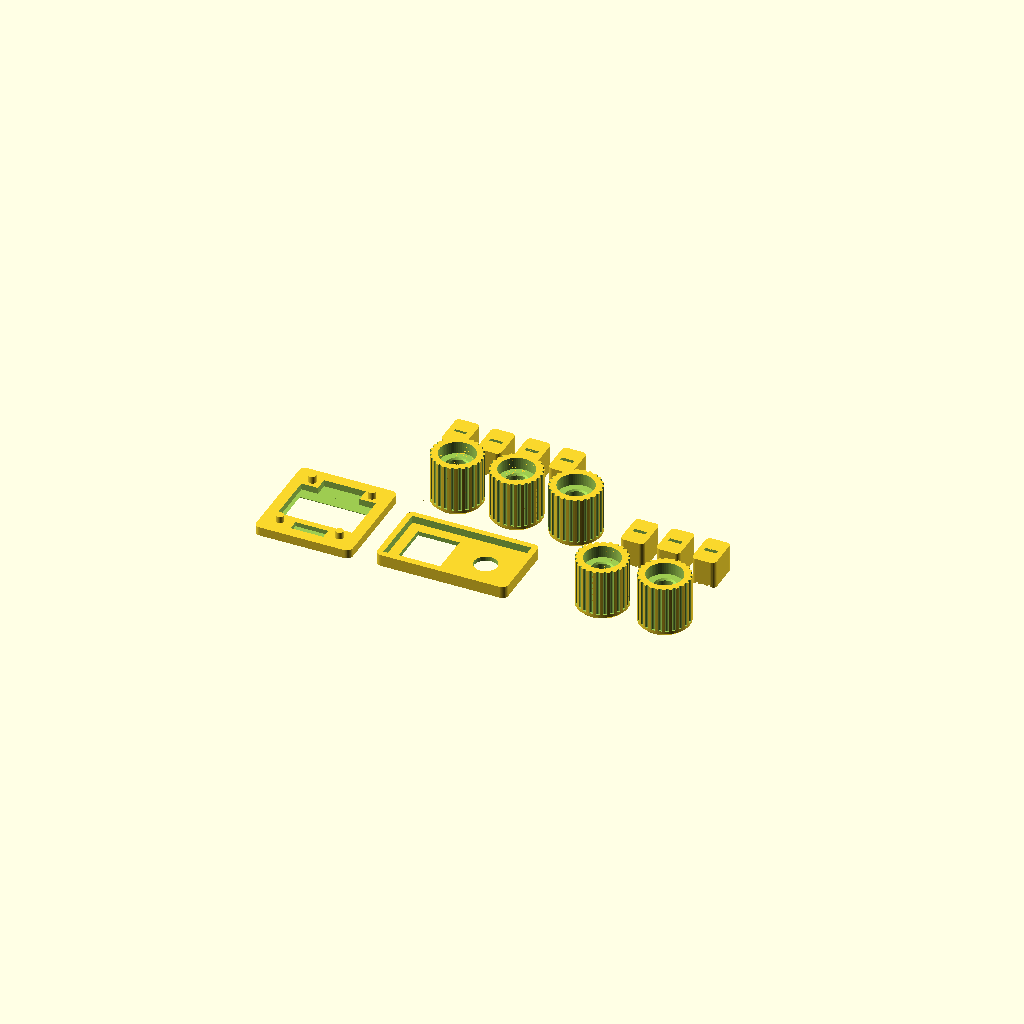
Cell 1: rendered with the file's own defaults.
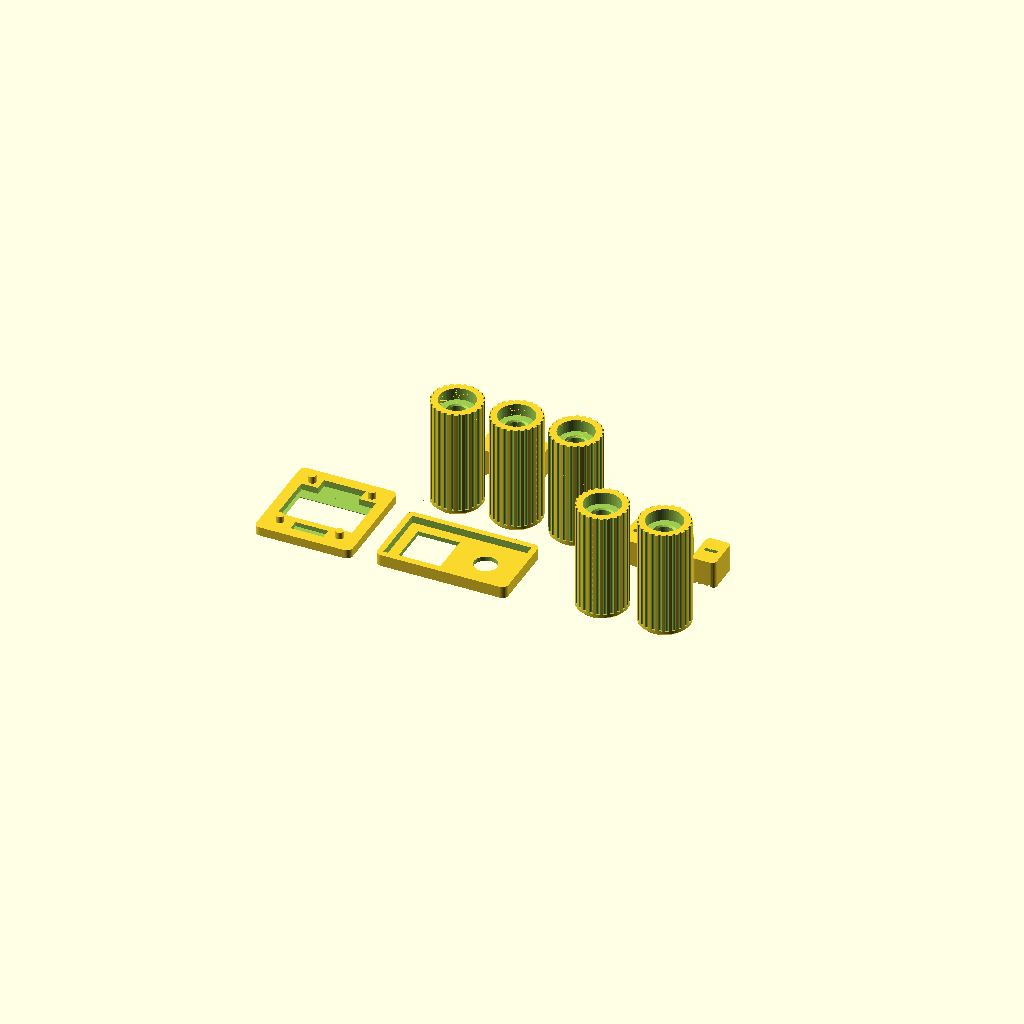
Cell 2: enc_shaft_l = 40 (everything else at default).
All cells are drawn from one camera (rotation 55°, 0°, 25°, orthographic, colour scheme Cornfield), so only the parameter changes between them.
The OpenSCAD source (macropad/case/scad/parts.scad):
// Small prints for the deck: encoder knobs and spacers, slide-pot caps, and the
// fit tests to print before anything else. Units mm.
//
//   fit_switch_encoder   one switch cutout + one encoder hole (plate fit)
//   fit_screen           one screen window + pocket, as in the deck plate
//   fit_knob_caps        4 slider caps with growing slots + 3 knob stubs with
//                        growing bores; keep the ones that grip, set below
//   fit_knob             just the 3 knobs from fit_knob_caps
//   knob                 encoder knob, print 2
//   enc_spacer           spacer ring on the encoder bushing, under the plate, print 2
//   fader_cap            slide-pot cap, print 3

include <common.scad>

part = "all"; // "fit_switch_encoder", "fit_screen", "fit_knob_caps", "fit_knob", "knob", "enc_spacer", "fader_cap", "all"

/* [Encoder knob, EC11 6 mm shaft] */
enc_shaft_l = 20;     // shaft length from the bushing base (15 or 20), uncut; measure yours
knob_gap = 1;         // knob bottom above the plate
knob_roof = 0.8;      // above the shaft tip: the knob is only as tall as the shaft needs
knob_skirt = 2;       // knob runs this much further down the shaft than knob_gap gives (user, 2026-10-07: cover more shaft, roof unchanged)
enc_shaft = "D";      // "D" = flatted shaft, "round" = no flat left after the cut
// Bore started from a Stream Deck+ knob model (6.16 round, 4.59 across the flat,
// plain, no ribs). Printed: 6.26 / 4.69 tight; 6.46 / 4.89 very loose; fit_knob
// 2026-10-08: 6.38 / 4.81 (3 dots) best.
shaft_bore = 6.38;
d_flat = 4.81;        // across the flat
fit_step = 0.04;      // bore step between the fit-test knobs (round and flat together)
knob_d = 17;          // 19.05 grid minus a keycap's half width leaves room for <= 18
// recess for washer + nut + bushing top: diameter, depth. With a spacer the
// bushing barely clears the plate and takes no nut, so only its top is cleared.
nut_clear = [12, enc_spacer > 0 ? max(0.6, enc_bush_l - clip_t - enc_spacer - knob_gap + 0.6) + knob_skirt : 5.2 + knob_skirt];
spacer_d = 12;        // fits the 13 mm relief pocket under the plate and the EC11's top
grip_n = 24;          // vertical grooves round the knob

// shaft tip 0.2 under the roof
knob_h = enc_shaft_l - clip_t - enc_spacer - knob_gap + 0.2 + knob_roof + knob_skirt;

/* [Slide-pot cap, Bourns PTA DP metal lever] */
lever = [4.0, 1.0];   // blade: along travel, across travel
lever_tol = 0.15;     // added to each side of the slot; tune with fit_knob_caps
fader = [8, 12, 10];  // cap: along travel, across travel, height
fader_slot_d = 6;     // how far the cap pushes onto the lever

// One switch cutout and one encoder hole: print this first to check tolerances.
module fit_switch_encoder() {
    difference() {
        union() {
            linear_extrude(clip_t) rrect([2 * u + 6, u + 6], 2);
            difference() {
                linear_extrude(4) rrect([2 * u + 6, u + 6], 2);
                translate([2, 2, -1]) cube([2 * u + 2, u + 2, 6]);
            }
        }
        translate([3 + u / 2 - switch_cut / 2, 3 + u / 2 - switch_cut / 2, -1])
            cube([switch_cut, switch_cut, clip_t + 2]);
        translate([3 + 1.5 * u, 3 + u / 2, -1]) cylinder(d = enc_hole, h = clip_t + 2);
    }
}

// One screen cut in a 3 mm plate, like the deck's: the module's glass should
// drop into the pocket, the lit area fill the window, and the 4 pegs go
// through the module's mounting holes.
// Printed top face down, as the deck plate is.
fit_plate_t = 3;
module fit_screen() {
    sz = scr_pcb + [8, 8];
    translate([0, 0, fit_plate_t]) rotate([180, 0, 0]) {
        difference() {
            translate([-sz[0] / 2, -sz[1] / 2, -fit_plate_t]) linear_extrude(fit_plate_t) rrect(sz, 2);
            screen_cut(fit_plate_t);
            // arrow on top pointing at the header end
            translate([sz[0] / 2 - 3, sz[1] / 2 - 4, -0.4]) linear_extrude(1) polygon([[-1.5, 0], [1.5, 0], [0, 2]]);
        }
        screen_pegs(fit_plate_t);
    }
}

// Encoder knob, modelled upright (bottom = z 0). Printed upside down so the
// bore and nut recess open upwards and need no supports.

// Spacer ring: slides over the bushing between the encoder body and the plate.
module enc_spacer() {
    difference() {
        cylinder(d = spacer_d, h = enc_spacer, $fn = 64);
        translate([0, 0, -1]) cylinder(d = enc_hole, h = enc_spacer + 2);
    }
}

// Shaft bore, opening at z = 0, `depth` deep, D flat (facing +x) the full
// depth. `d` = round part, the flat stays d_flat - shaft_bore from the far side.
module bore(d, depth) {
    difference() {
        cylinder(d = d, h = depth, $fn = 96);
        if (enc_shaft == "D")
            translate([d_flat - shaft_bore + d / 2, -d, -1]) cube([d, 2 * d, depth + 2]);
    }
    // lead-in chamfer
    cylinder(d1 = d + 1, d2 = d - 0.2, h = 0.6, $fn = 48);
}

// Low knob with a solid hub: the shaft pushes into a plain D bore that starts
// above the nut recess and stops under the roof.
module knob(bore_d = shaft_bore, marks = 0) {
    z0 = nut_clear[1];
    difference() {
        intersection() {
            cylinder(d = knob_d, h = knob_h, $fn = 96);
            // soft top edge
            cylinder(d1 = knob_d + 2 * knob_h - 2, d2 = knob_d - 2, h = knob_h, $fn = 96);
        }
        for (i = [0 : grip_n - 1])
            rotate(i * 360 / grip_n) translate([knob_d / 2, 0, -1]) cylinder(d = 1.2, h = knob_h - 1, $fn = 12);
        translate([0, 0, -0.01]) cylinder(d = nut_clear[0], h = z0 + 0.01, $fn = 64);
        translate([0, 0, z0 - 0.01]) bore(bore_d, knob_h - knob_roof - z0 + 0.01);
        // fit-test marks: dots on the top face (none on the real knob)
        if (marks > 0) for (j = [1 : marks]) rotate(-35 - j * 22) translate([knob_d / 2 - 3, 0, knob_h - 0.6]) cylinder(d = 1.6, h = 1, $fn = 16);
    }
}

// Slide-pot cap, modelled upright, slot opening at the bottom. Printed upside
// down. x = along the travel (the way you push it), y = across.
module fader_cap(slot = lever + [2, 2] * lever_tol, marks = 0) {
    difference() {
        hull() for (x = [-1, 1], y = [-1, 1])
            translate([x * (fader[0] / 2 - 1.5), y * (fader[1] / 2 - 1.5), 0]) cylinder(r = 1.5, h = fader[2], $fn = 24);
        // finger dip: shallow saddle along the travel
        translate([0, -fader[1], fader[2] + 16 - 1.2]) rotate([-90, 0, 0]) cylinder(r = 16, h = 2 * fader[1], $fn = 120);
        // grip ribs across the top
        for (x = [-2, 0, 2]) translate([x, 0, fader[2]]) cube([0.6, fader[1] + 1, 3], center = true);
        translate([-slot[0] / 2, -slot[1] / 2, -0.01]) cube([slot[0], slot[1], fader_slot_d]);
        // fit-test size marks: small notches in one side
        if (marks > 0) for (i = [1 : marks]) translate([-fader[0] / 2 + 1 + i * 1.4, -fader[1] / 2 - 0.5, 2]) cube([0.6, 1, fader[2] - 5]);
    }
}

// Fit test: 4 fader caps with slots growing 0.1 mm a step (notches = step + 1),
// and 3 full knobs with bores shaft_bore -fit_step / 0 / +fit_step (1, 2, 3 dots
// on top). All printed upside down, like the real parts.
module fit_knob_caps() {
    for (i = [0 : 3]) translate([i * (fader[0] + 4), 0, fader[2]]) rotate([180, 0, 0])
        fader_cap(lever + [1, 1] * (0.1 * i), i + 1);
    for (i = [0 : 2]) translate([i * (knob_d + 3) + knob_d / 2, -fader[1] - knob_d / 2, knob_h]) rotate([180, 0, 0])
        knob(shaft_bore - fit_step + fit_step * i, i + 1);
}

// 3 short test hubs, bores shaft_bore -fit_step / 0 / +fit_step (1, 2, 3 dots
// in the roof): just the top 8 mm of the knob's bore, so they print in minutes.
// Printed roof down, as the knob is.
module fit_knob() {
    for (i = [0 : 2]) translate([i * 15, 0, 0]) difference() {
        cylinder(d = 11, h = 8 + knob_roof, $fn = 64);
        translate([0, 0, 8 + knob_roof + 0.01]) rotate([180, 0, 0]) bore(shaft_bore - fit_step + fit_step * i, 8 + 0.01);
        for (j = [1 : i + 1]) rotate(j * 30) translate([4, 0, -0.01]) cylinder(d = 1.2, h = 0.4, $fn = 16);
    }
}

if (part == "fit_switch_encoder") {
    fit_switch_encoder();
} else if (part == "fit_screen") {
    fit_screen();
} else if (part == "fit_knob_caps") {
    fit_knob_caps();
} else if (part == "fit_knob") {
    fit_knob();
} else if (part == "knob") {
    translate([0, 0, knob_h]) rotate([180, 0, 0]) knob();
} else if (part == "enc_spacer") {
    enc_spacer();
} else if (part == "fader_cap") {
    translate([0, 0, fader[2]]) rotate([180, 0, 0]) fader_cap();
} else {
    // everything laid out side by side, as printed (preview only)
    fit_switch_encoder();
    translate([-scr_pcb[0] / 2 - 10, u / 2 + 3, 0]) fit_screen();
    translate([0, u + 6 + fader[1] + knob_d + 8, 0]) fit_knob_caps();
    translate([2 * u + 34, 10, 0]) for (i = [0, 1]) translate([i * (knob_d + 4), 0, knob_h]) rotate([180, 0, 0]) knob();
    translate([2 * u + 34, knob_d + 20, 0]) for (i = [0 : 2]) translate([i * (fader[0] + 4), 0, fader[2]]) rotate([180, 0, 0]) fader_cap();
}
Customizer parameters (derived from the source; name, type, default, range or options):
part: string, default "all"
enc_shaft_l: number, default 20
knob_gap: number, default 1
knob_roof: number, default 0.8
knob_skirt: number, default 2
enc_shaft: string, default "D"
shaft_bore: number, default 6.38
d_flat: number, default 4.81
fit_step: number, default 0.04
knob_d: number, default 17
spacer_d: number, default 12
grip_n: number, default 24
lever: vector, default [4, 1]
lever_tol: number, default 0.15
fader: vector, default [8, 12, 10]
fader_slot_d: number, default 6
